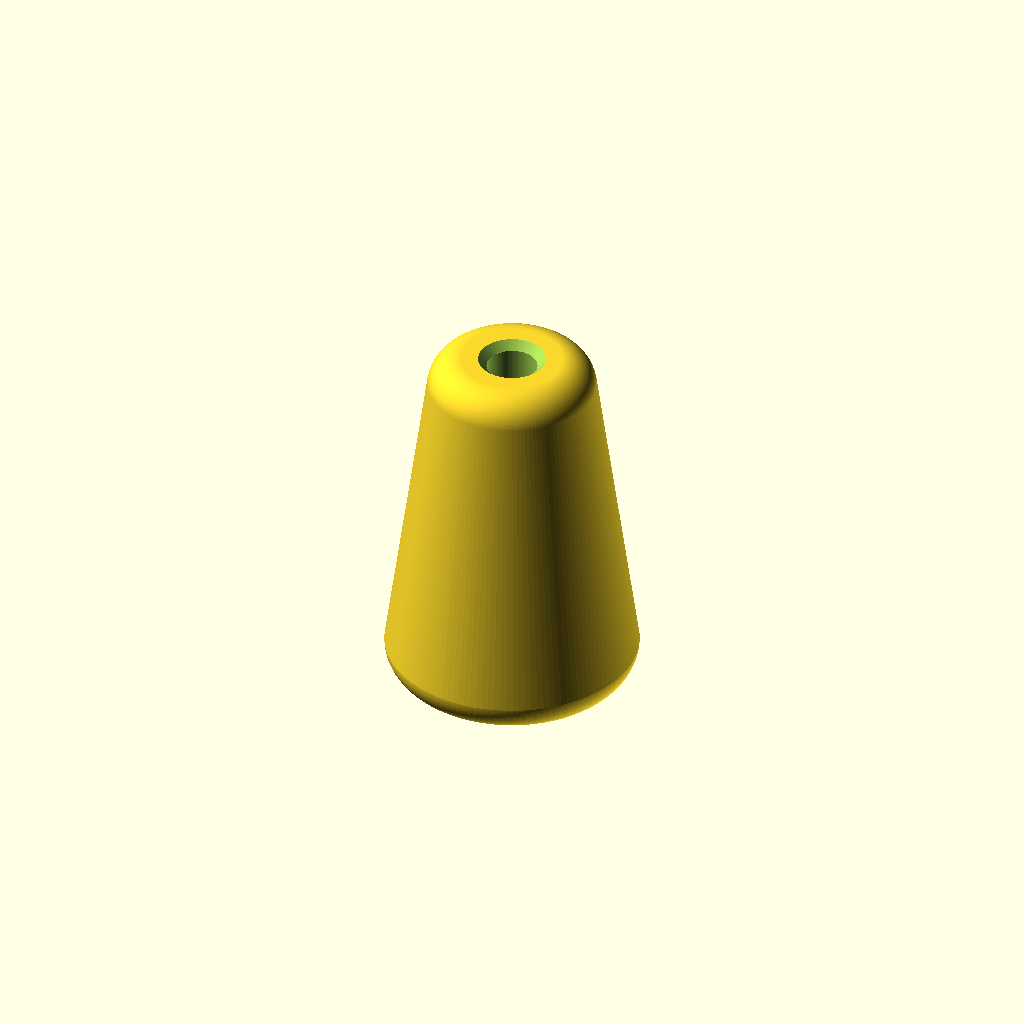
Cell 1: the model at its default parameters.
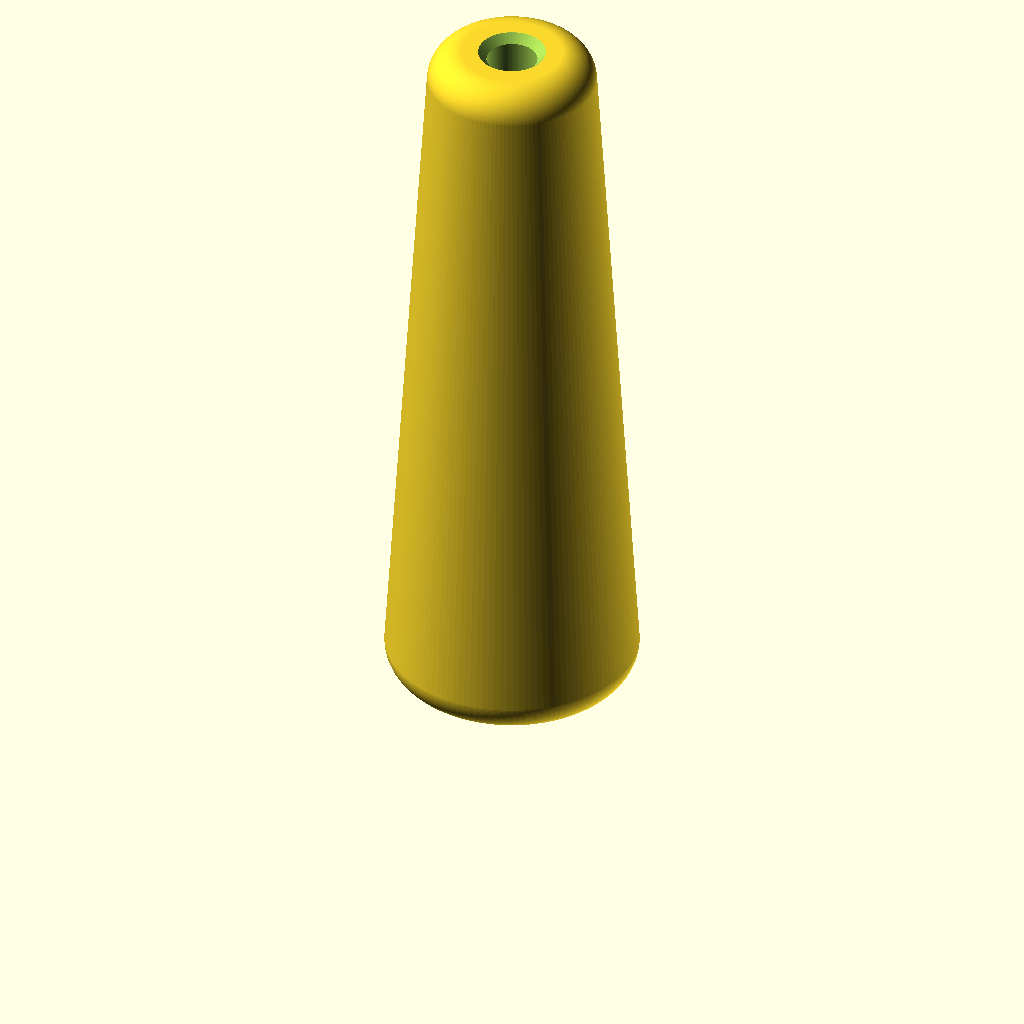
Cell 2: height = 44 (everything else at default).
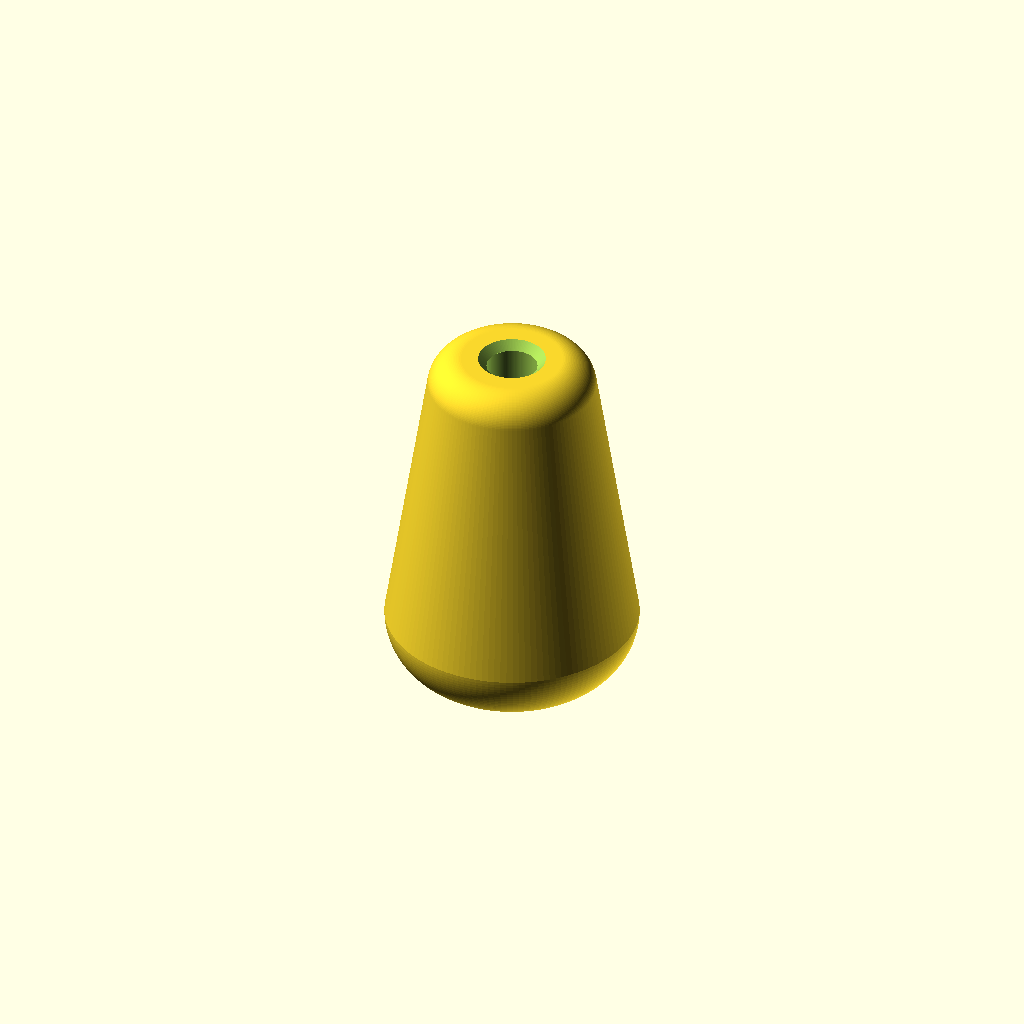
Cell 3: the same model with r1 = 4.
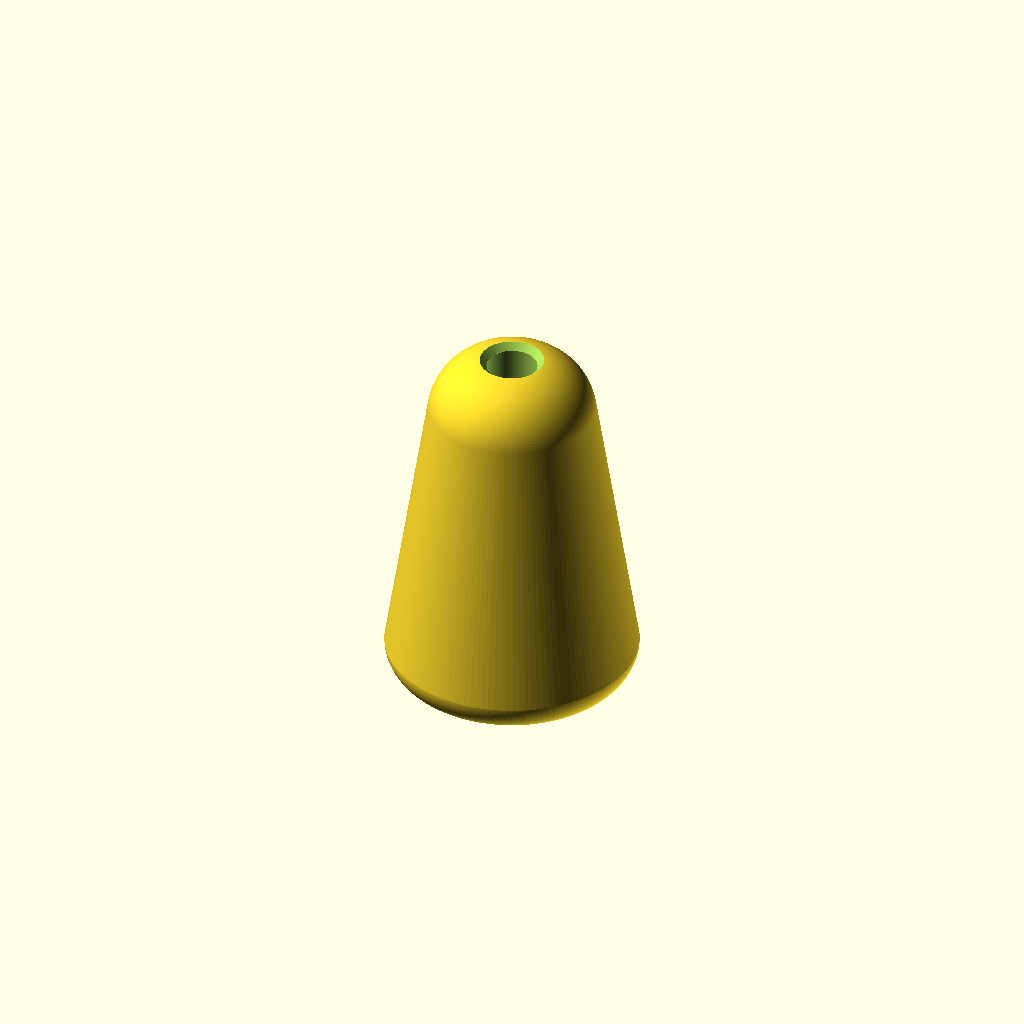
Cell 4 — r2 set to 4, the other parameters unchanged.
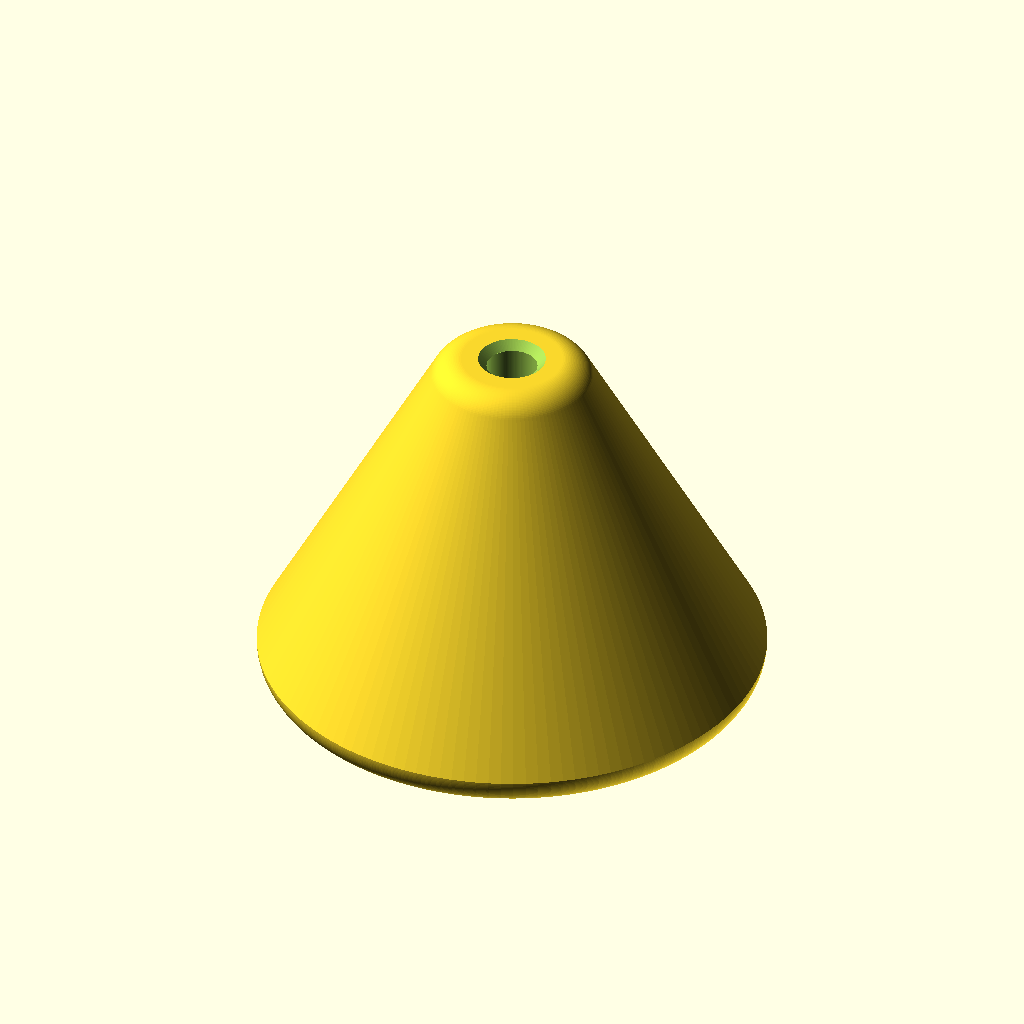
Cell 5: d1 = 30 (everything else at default).
All cells are drawn from one camera (rotation 55°, 0°, 25°, orthographic, colour scheme Cornfield), so only the parameter changes between them.
OpenSCAD source file 3d/blind_pull_keep.scad:


$fn=128;  // 128

eps=0.01;

height = 22;
r1=2;
r2=2;
d1=15;
d2=10;

hole_d = 3;

cavity_d = 8;
cavity_h = 17;
chamfer = 0.5;

module donut(r1, r2) {
  translate([0, 0, 0]) 
    rotate_extrude()
      translate([r2-r1, 0, 0])
        intersection() {
          circle(r = r1);
          square(r1);
        }
}


module rounded_cone(r1, r2, d2, d2, h) {
  hull() {
    translate([0, 0, r1]) mirror([0, 0, 1]) donut(r1, d1/2);
    translate([0, 0, h-r2]) donut(r2, d2/2);
  }
}

module main() {
  difference() {
    rounded_cone(r1, r2, d1, d2, height);
    
    translate([0, 0, -eps]) cylinder(d=hole_d, h=height+2*eps);
    translate([0, 0, height-chamfer]) cylinder(d1=hole_d, d2=hole_d+2*chamfer, h=chamfer+eps);

    translate([0, 0, -eps]) cylinder(d=cavity_d, h=cavity_h+eps);
  }
}

main();


//donut(3, 10);
//#cylinder(d=d1, h=height);

//rotate_extrude()
//      translate([4, 0, 0])
//intersection() {
//circle(d=10);
//square(10);
//}

//#cylinder(d=15, h=5);
Parameter table extracted from the source (name, type, default, range or options):
eps: number, default 0.01
height: number, default 22
r1: number, default 2
r2: number, default 2
d1: number, default 15
d2: number, default 10
hole_d: number, default 3
cavity_d: number, default 8
cavity_h: number, default 17
chamfer: number, default 0.5
